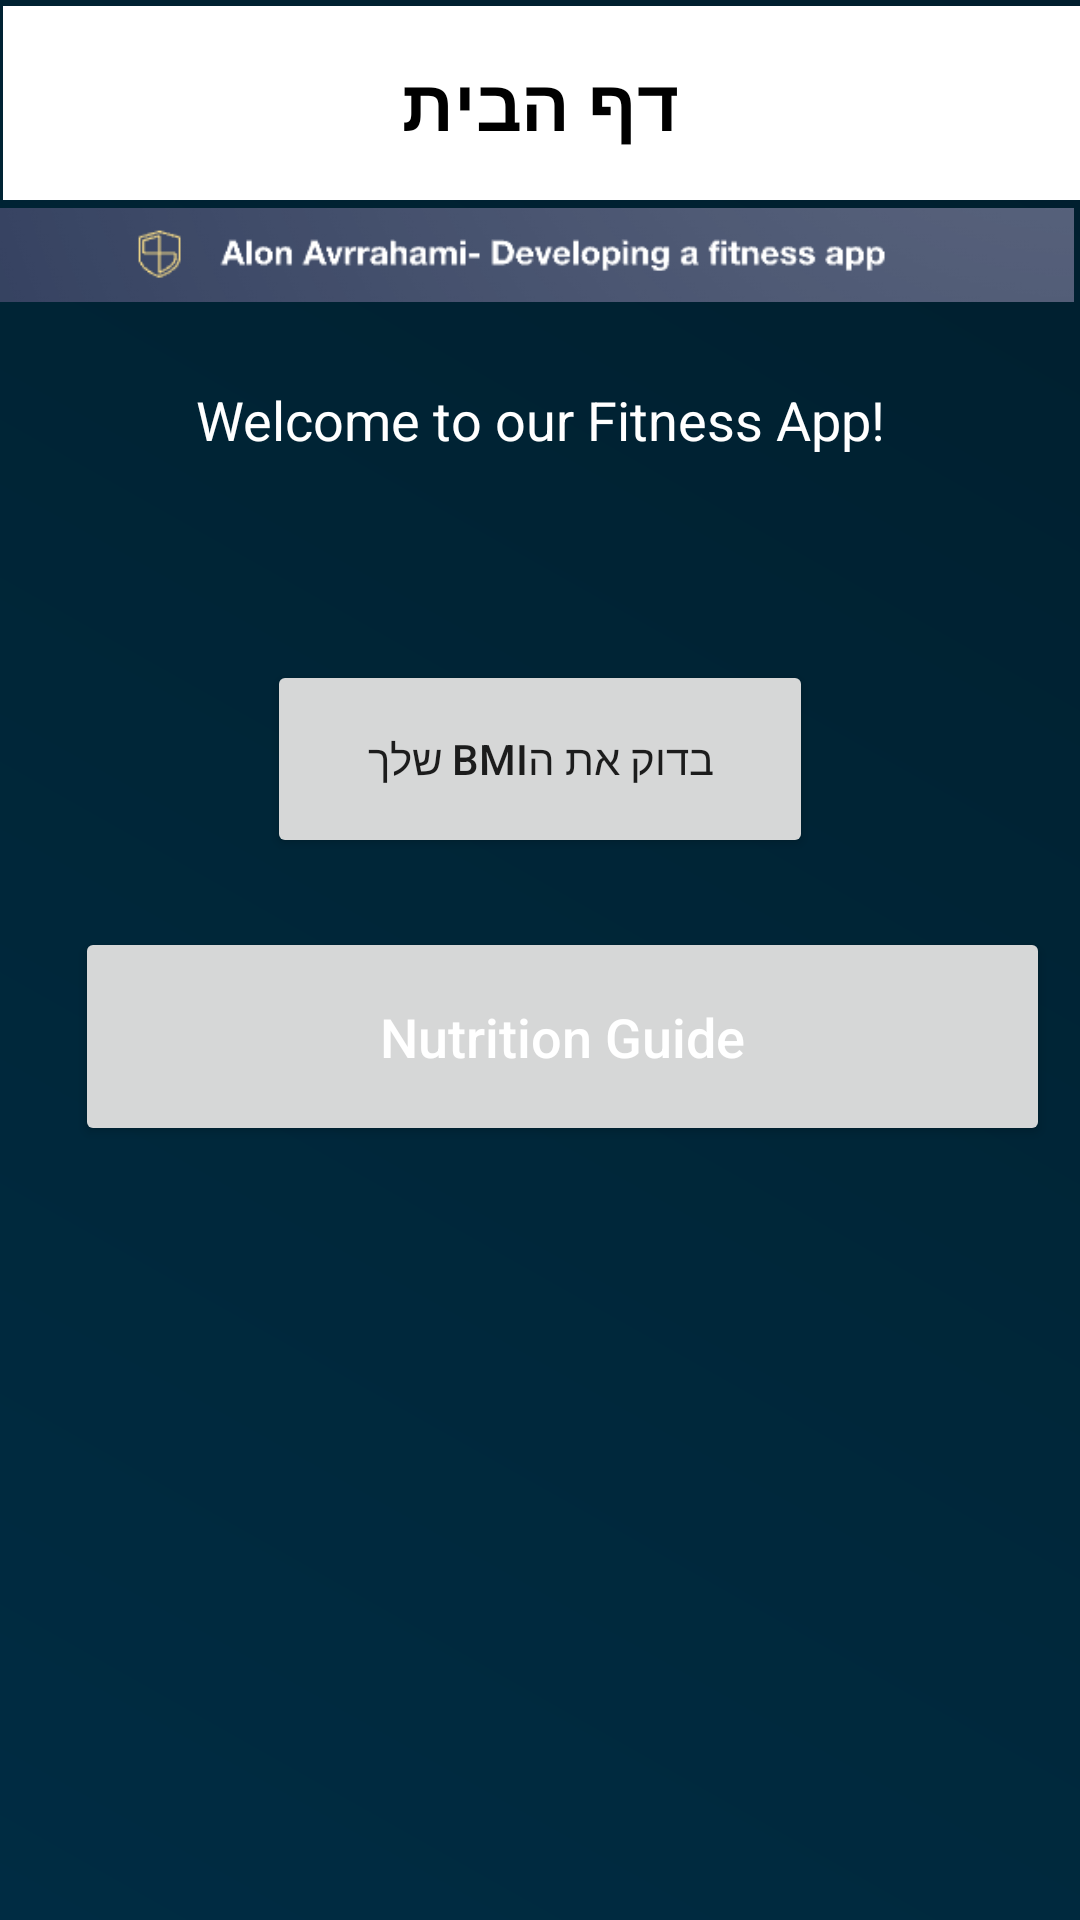

Reconstruct the res/layout file that produces this screen, plus the resources it refers to.
<!-- AndroidManifest.xml: application theme Theme.FitnessApp -->
<!-- res/layout/fragment_home.xml -->
<?xml version="1.0" encoding="utf-8"?>
<RelativeLayout xmlns:android="http://schemas.android.com/apk/res/android"
    xmlns:tools="http://schemas.android.com/tools"
    android:layout_width="match_parent"
    android:layout_height="match_parent"
    tools:context=".HomeFragment"
    android:background="@drawable/background"
    >

    <TextView
        android:id="@+id/titleTextView"
        android:layout_width="match_parent"
        android:layout_height="wrap_content"
        android:layout_alignParentStart="true"
        android:layout_alignParentTop="true"
        android:layout_marginStart="1dp"
        android:layout_marginTop="2dp"
        android:background="@color/white"
        android:gravity="center"
        android:padding="16dp"
        android:text="דף הבית"
        android:textColor="@color/black"
        android:textSize="24sp"
        android:textStyle="bold" />

    <ImageView
        android:id="@+id/appLogoImageView"
        android:layout_width="428dp"
        android:layout_height="wrap_content"
        android:layout_below="@id/titleTextView"
        android:layout_alignParentStart="true"
        android:layout_alignParentEnd="true"
        android:layout_marginStart="-19dp"
        android:layout_marginTop="-9dp"
        android:layout_marginEnd="2dp"
        android:src="@drawable/logo" />

    <TextView
        android:id="@+id/welcomeTextView"
        android:layout_width="match_parent"
        android:layout_height="wrap_content"
        android:layout_below="@id/titleTextView"
        android:layout_alignParentStart="true"
        android:layout_marginTop="45dp"
        android:gravity="center"
        android:padding="16dp"
        android:text="Welcome to our Fitness App!"
        android:textColor="@color/white"
        android:textSize="18sp" />

    <Button
        android:id="@+id/bmiButton"
        android:layout_width="182dp"
        android:layout_height="66dp"
        android:layout_below="@id/welcomeTextView"
        android:layout_centerInParent="true"
        android:layout_marginTop="52dp"
        android:text="בדוק את הBMI שלך" />

    <RelativeLayout
        android:id="@+id/tipContainer"
        android:layout_width="match_parent"
        android:layout_height="wrap_content"
        android:layout_below="@id/bmiButton"
        android:layout_marginTop="32dp"
        android:paddingStart="16dp"
        android:paddingEnd="16dp">


    </RelativeLayout>




    <Button
        android:id="@+id/nutritionButton"
        android:layout_width="wrap_content"
        android:layout_height="73dp"
        android:layout_below="@id/bmiButton"
        android:layout_alignParentStart="true"
        android:layout_alignParentEnd="true"
        android:layout_centerInParent="true"
        android:layout_marginStart="25dp"
        android:layout_marginTop="23dp"
        android:layout_marginEnd="10dp"
        android:padding="16dp"
        android:text="Nutrition Guide"
        android:textAllCaps="false"
        android:textColor="@color/white"
        android:textSize="18sp" />


    <TextView
        android:id="@+id/tipTextView"
        android:layout_width="match_parent"
        android:layout_height="wrap_content"
        android:layout_alignParentStart="true"
        android:layout_alignParentEnd="true"
        android:layout_marginStart="-2dp"
        android:layout_marginTop="670dp"
        android:layout_marginEnd="0dp"
        android:gravity="center"
        android:text="Fitness Tip of the Day: Eat a balanced diet and stay hydrated!"
        android:textColor="@color/white"
        android:textSize="18sp" />




</RelativeLayout>
<!-- resources referenced by this layout -->
<resources>
  <!-- drawable background (drawable) -->
  <shape xmlns:android="http://schemas.android.com/apk/res/android">
      <gradient
          android:startColor="#002C43"
          android:centerColor="#002638"
          android:endColor="#001E2D"
          android:type="linear"
          android:angle="45"/>
  </shape>
  <!-- drawable logo: png bitmap (drawable, 10832 bytes) -->
  <style name="Theme.FitnessApp" parent="Theme.AppCompat.Light.NoActionBar">
          
          <item name="colorPrimary">@color/purple_500</item>
          <item name="colorPrimaryVariant">@color/purple_700</item>
          <item name="colorOnPrimary">@color/white</item>
          
          <item name="colorSecondary">@color/teal_200</item>
          <item name="colorSecondaryVariant">@color/teal_700</item>
          <item name="colorOnSecondary">@color/black</item>
          
          <item name="android:statusBarColor">?attr/colorPrimaryVariant</item>
          
      </style>
  <!-- not gathered from this repository: default colours our renderer supplied (Android Studio template values) -->
  <color name="purple_500">#FF6200EE</color>
  <color name="purple_700">#FF3700B3</color>
  <color name="teal_200">#FF03DAC5</color>
  <color name="teal_700">#FF018786</color>
  <color name="black">#FF000000</color>
  <color name="white">#FFFFFFFF</color>
</resources>
